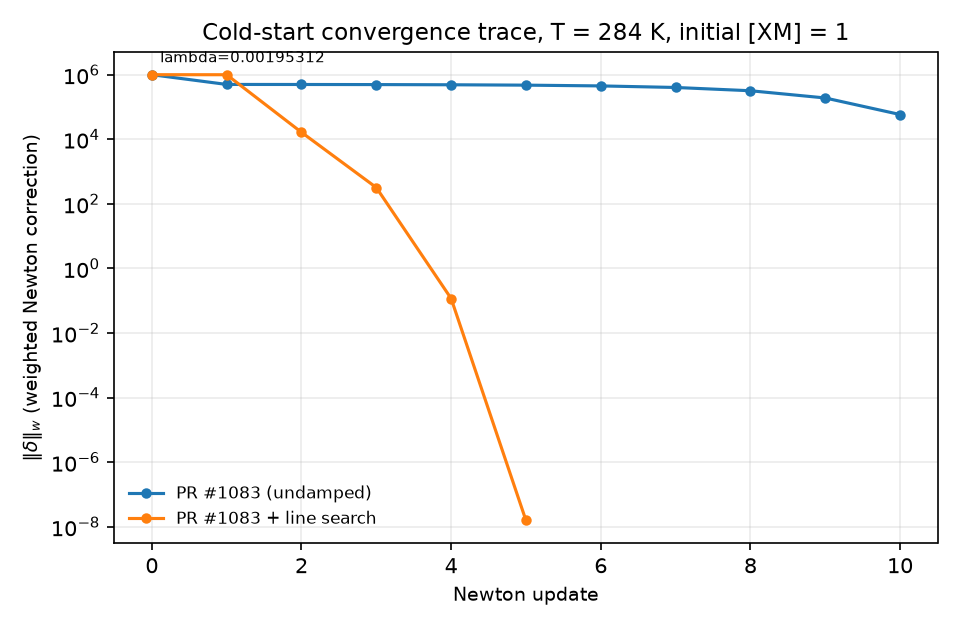

The table this chart was drawn from, first rows:
variant, update, weighted_correction_norm, accepted_step
undamped, 0, 998331, 1.0
undamped, 1, 498332, 1.0
undamped, 2, 496669, 1.0
undamped, 3, 493356, 1.0
undamped, 4, 486782, 1.0
undamped, 5, 473840, 1.0
undamped, 6, 448745, 1.0
undamped, 7, 401516, 1.0
undamped, 8, 317890, 1.0
undamped, 9, 189912, 1.0
undamped, 10, 58289, nan
damped, 0, 998331, 0.001953
damped, 1, 996381, 1.0
damped, 2, 16417, 1.0
damped, 3, 319.2, 1.0
damped, 4, 0.1168, 1.0
damped, 5, 1.5647327411171027e-08, nan
